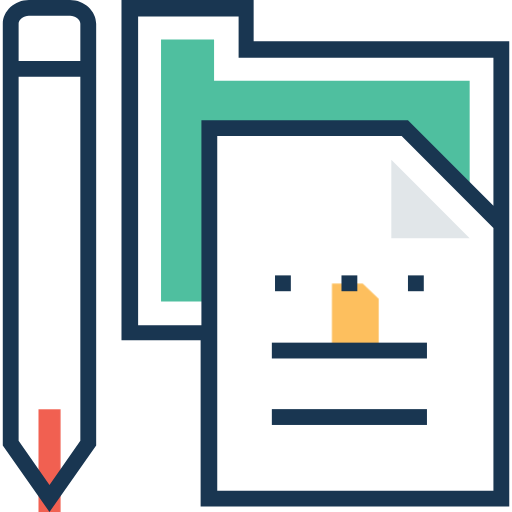
t = 0.00 s
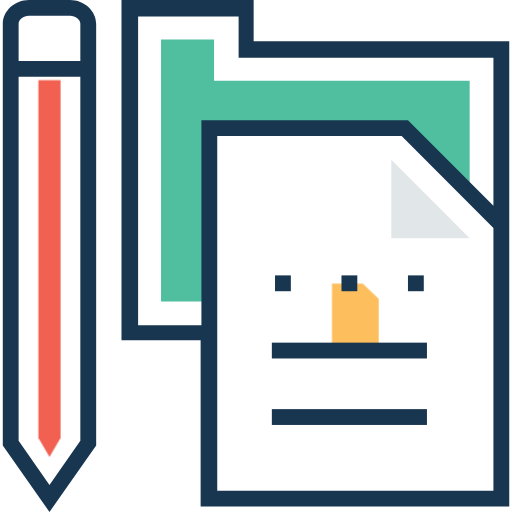
t = 0.60 s
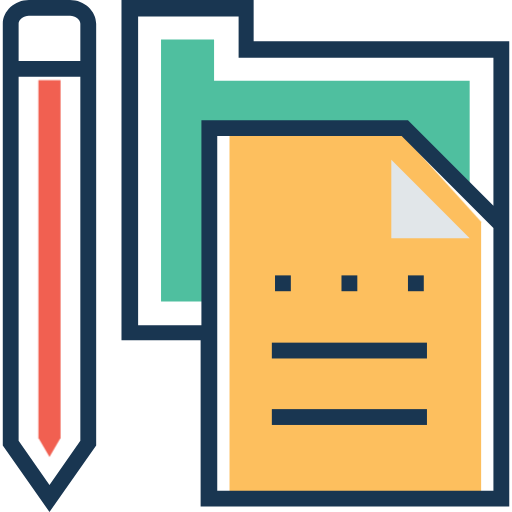
t = 1.10 s
t = 1.58 s: frame unchanged from t = 1.10 s, image omitted
t = 2.53 s: frame unchanged from t = 1.10 s, image omitted
t = 3.00 s: frame unchanged from t = 1.10 s, image omitted

The animated SVG that drew these frames (rendered in a browser with its animation timeline set to each time). Animation: 2 CSS @keyframes rules; one cycle of 3.00 s.

<svg id="e6bfkv5zfssg1" xmlns="http://www.w3.org/2000/svg" xmlns:xlink="http://www.w3.org/1999/xlink" viewBox="0 0 517.600000 517.600000" shape-rendering="geometricPrecision" text-rendering="geometricPrecision"><style><![CDATA[#e6bfkv5zfssg7_to {animation: e6bfkv5zfssg7_to__to 3000ms linear 1 normal forwards}@keyframes e6bfkv5zfssg7_to__to { 0% {transform: translate(50px,604px)} 20% {transform: translate(50px,271.534398px)} 100% {transform: translate(50px,271.534398px)} }#e6bfkv5zfssg9_ts {animation: e6bfkv5zfssg9_ts__ts 3000ms linear 1 normal forwards}@keyframes e6bfkv5zfssg9_ts__ts { 0% {transform: translate(359.199998px,316.800002px) scale(0.204447,0.194875)} 23.333333% {transform: translate(359.199998px,316.800002px) scale(0.204447,0.194875)} 36.666667% {transform: translate(359.199998px,316.800002px) scale(1.100268,1.217782)} 100% {transform: translate(359.199998px,316.800002px) scale(1.100268,1.217782)} }]]></style><polygon id="e6bfkv5zfssg2" points="248.400000,49.600000 248.400000,8 130.800000,8 130.800000,336.800000 506.800000,336.800000 506.800000,49.600000" fill="rgb(255,255,255)" stroke="none" stroke-width="1"/><polygon id="e6bfkv5zfssg3" points="162.800000,304.800000 162.800000,40 216.400000,40 216.400000,81.600000 474.800000,81.600000 474.800000,304.800000" fill="rgb(79,191,159)" stroke="none" stroke-width="1"/><g id="e6bfkv5zfssg4"><path id="e6bfkv5zfssg5" d="M10.800000,69.600000L89.200000,69.600000L89.200000,24C89.200000,15.200000,81.200000,8,70.800000,8L29.200000,8C18.800000,8,10.800000,15.200000,10.800000,24C10.800000,24,10.800000,69.600000,10.800000,69.600000Z" fill="rgb(255,255,255)" stroke="none" stroke-width="1"/><polygon id="e6bfkv5zfssg6" points="10.800000,69.600000 10.800000,448 50,504 89.200000,448 89.200000,69.600000" fill="rgb(255,255,255)" stroke="none" stroke-width="1"/></g><g id="e6bfkv5zfssg7_to" transform="translate(50,604)"><polygon id="e6bfkv5zfssg7" points="61.200000,439.200000 50,458.400000 38.800000,439.200000 38.800000,77.600000 61.200000,77.600000" transform="translate(-50,-268)" fill="rgb(241,96,81)" stroke="none" stroke-width="1"/></g><polygon id="e6bfkv5zfssg8" points="409.200000,129.600000 211.600000,129.600000 211.600000,504 506.800000,504 506.800000,227.200000" fill="rgb(255,255,255)" stroke="none" stroke-width="1"/><g id="e6bfkv5zfssg9_ts" transform="translate(359.199998,316.800002) scale(0.204447,0.194875)"><polygon id="e6bfkv5zfssg9" points="243.600000,472 243.600000,161.600000 395.600000,161.600000 474.800000,240.800000 474.800000,472" transform="translate(-359.200000,-316.800000)" fill="rgb(253,191,94)" stroke="none" stroke-width="1"/></g><polygon id="e6bfkv5zfssg10" points="395.600000,240.800000 474.800000,240.800000 395.600000,161.600000" fill="rgb(225,230,233)" stroke="none" stroke-width="1"/><g id="e6bfkv5zfssg11"><path id="e6bfkv5zfssg12" d="M256.400000,41.600000L256.400000,0L122.800000,0L122.800000,344L202.800000,344L202.800000,512L514.800000,512L514.800000,41.600000L256.400000,41.600000ZM498.800000,496L219.600000,496L219.600000,137.600000L406,137.600000L498.800000,230.400000L498.800000,496ZM498.800000,208L412.400000,121.600000L203.600000,121.600000L203.600000,328.800000L139.600000,328.800000L139.600000,16.800000L241.200000,16.800000L241.200000,58.400000L498.800000,58.400000L498.800000,208L498.800000,208Z" fill="rgb(25,54,81)" stroke="none" stroke-width="1"/><path id="e6bfkv5zfssg13" d="M70.800000,0L29.200000,0C14.800000,0,2.800000,11.200000,2.800000,24L2.800000,450.400000L50,517.600000L97.200000,450.400000L97.200000,24C97.200000,11.200000,85.200000,0,70.800000,0ZM81.200000,445.600000L50,490.400000L18.800000,445.600000L18.800000,77.600000L81.200000,77.600000L81.200000,445.600000ZM81.200000,61.600000L18.800000,61.600000L18.800000,24C18.800000,20,23.600000,16,29.200000,16L70.800000,16C76.400000,16,81.200000,20,81.200000,24L81.200000,61.600000Z" fill="rgb(25,54,81)" stroke="none" stroke-width="1"/><rect id="e6bfkv5zfssg14" width="16" height="16" rx="0" ry="0" transform="matrix(1 0 0 1 278 278.39999999999998)" fill="rgb(25,54,81)" stroke="none" stroke-width="1"/><rect id="e6bfkv5zfssg15" width="16" height="16" rx="0" ry="0" transform="matrix(1 0 0 1 345.19999999999999 278.39999999999998)" fill="rgb(25,54,81)" stroke="none" stroke-width="1"/><rect id="e6bfkv5zfssg16" width="16" height="16" rx="0" ry="0" transform="matrix(1 0 0 1 412.39999999999998 278.39999999999998)" fill="rgb(25,54,81)" stroke="none" stroke-width="1"/><rect id="e6bfkv5zfssg17" width="156.800000" height="16" rx="0" ry="0" transform="matrix(1 0 0 1 274.80000000000001 346.39999999999998)" fill="rgb(25,54,81)" stroke="none" stroke-width="1"/><rect id="e6bfkv5zfssg18" width="156.800000" height="16" rx="0" ry="0" transform="matrix(1 0 0 1 274.80000000000001 413.60000000000002)" fill="rgb(25,54,81)" stroke="none" stroke-width="1"/></g></svg>